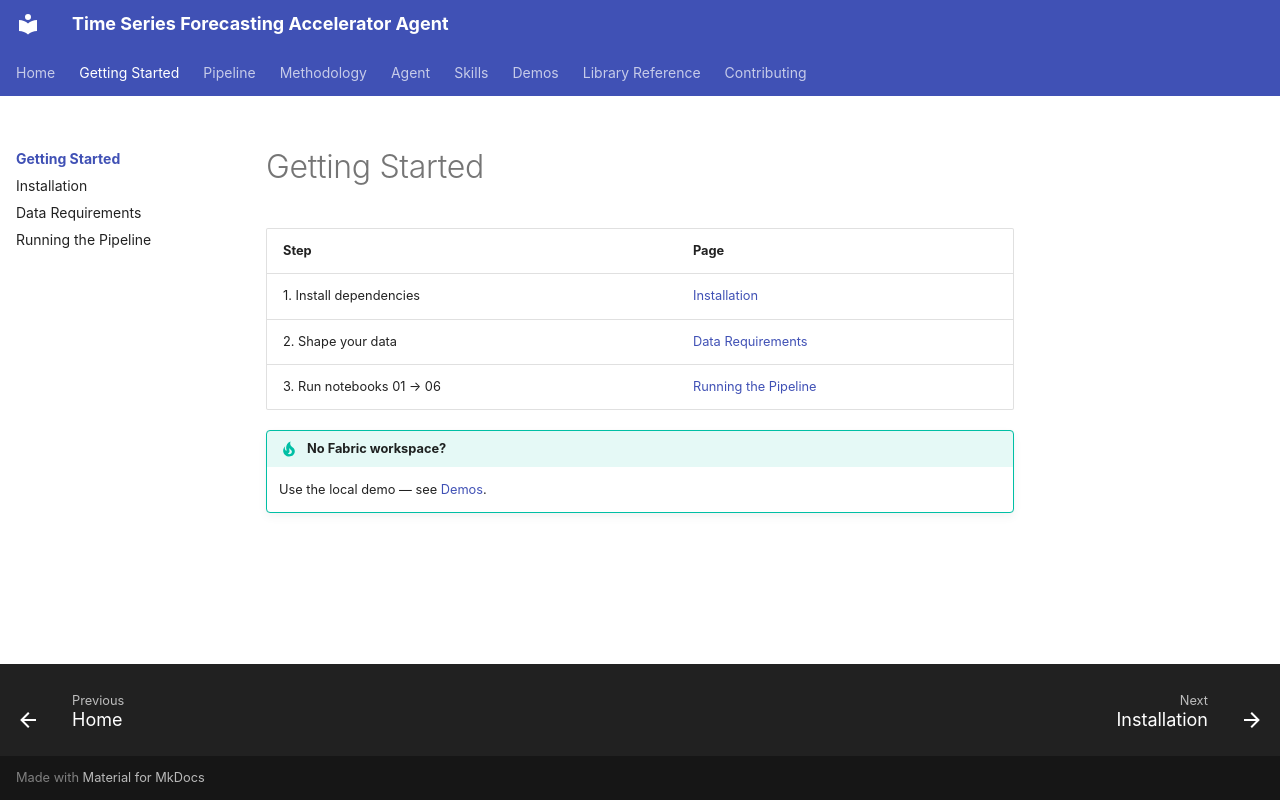

repository: mmbellani/time-series-forecasting-accelerator-agent · page: getting-started/index.html · generator: mkdocs

# Getting Started

| Step | Page |
|---|---|
| 1. Install dependencies | [Installation](installation.md) |
| 2. Shape your data | [Data Requirements](data.md) |
| 3. Run notebooks 01 → 06 | [Running the Pipeline](running.md) |

!!! tip "No Fabric workspace?"
    Use the local demo — see [Demos](../demo/index.md).
